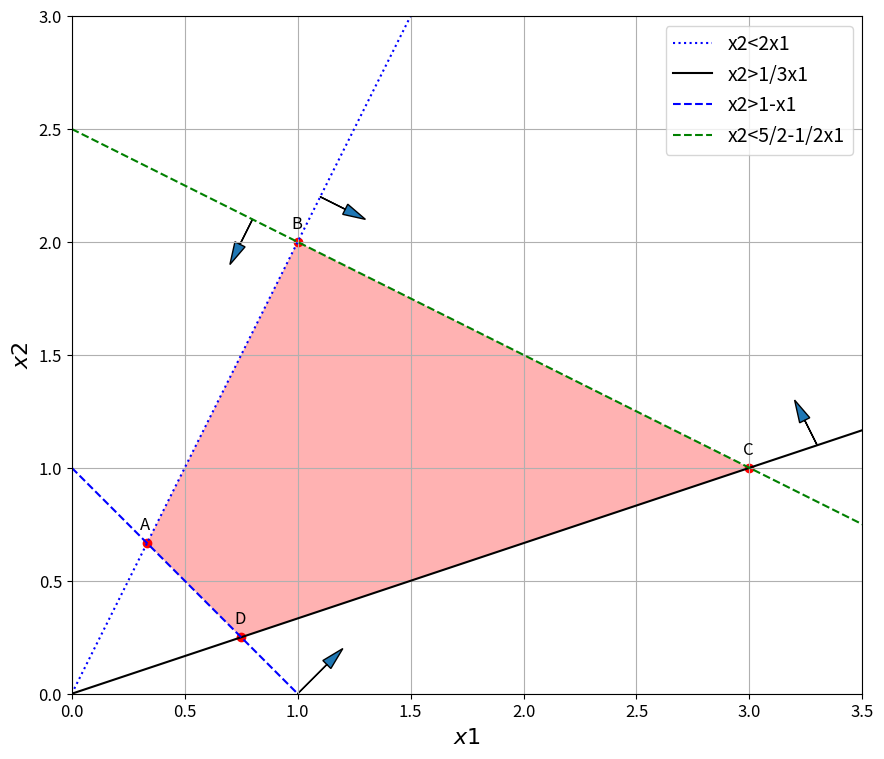

This figure's Python source:
import numpy as np
import matplotlib.pyplot as plt
import matplotlib


matplotlib.rcParams.update({'font.size': 12})


x = np.linspace(0, 4, 100)


f1 = 2*x
f2 = (1/3)*x
f3 = 1-x
f4 = 5/2-(1/2)*x
ff = 0.5*x


fig, ax = plt.subplots(figsize=(9, 8))
# вказуємо в аргументі label текст легенди
plt.plot(x, f1, ':b', label='x2<2x1')
plt.plot(x, f2, 'k', label='x2>1/3x1')
plt.plot(x, f3, '--b', label='x2>1-x1')
plt.plot(x, f4, '--g', label='x2<5/2-1/2x1')


# додаємо стрілки
plt.arrow(1, 0, 0.2, 0.2, length_includes_head=True, head_width=0.05, head_length=0.1)
plt.arrow(0.8, 2.1, -0.1, -0.2, length_includes_head=True, head_width=0.05, head_length=0.1)
plt.arrow(1.1, 2.2, 0.2, -0.1, length_includes_head=True, head_width=0.05, head_length=0.1)
plt.arrow(3.3, 1.1, -0.1, 0.2, length_includes_head=True, head_width=0.05, head_length=0.1)


# заповнюємо ОДЗ та додаємо підписи до точок
v_x = [1/3, 1, 3, 3/4]
v_y = [2/3, 2, 1, 1/4]
v_names = ['A', 'B', 'C', 'D']
plt.fill(v_x, v_y, 'red', alpha=0.3)


plt.grid(True)
for x, y, label in zip(v_x, v_y, v_names):
    plt.scatter(x, y, c='red')
    plt.text(x - 0.03, y + 0.06, label)


plt.xlabel(r'$x1$', fontsize=16)
plt.ylabel(r'$x2$', fontsize=16)


plt.xlim([0, 3.5])
plt.ylim([0, 3])


# виводимо легенду
plt.legend(fontsize=14)


plt.gca().set_aspect('equal')
plt.tight_layout()
plt.show()
